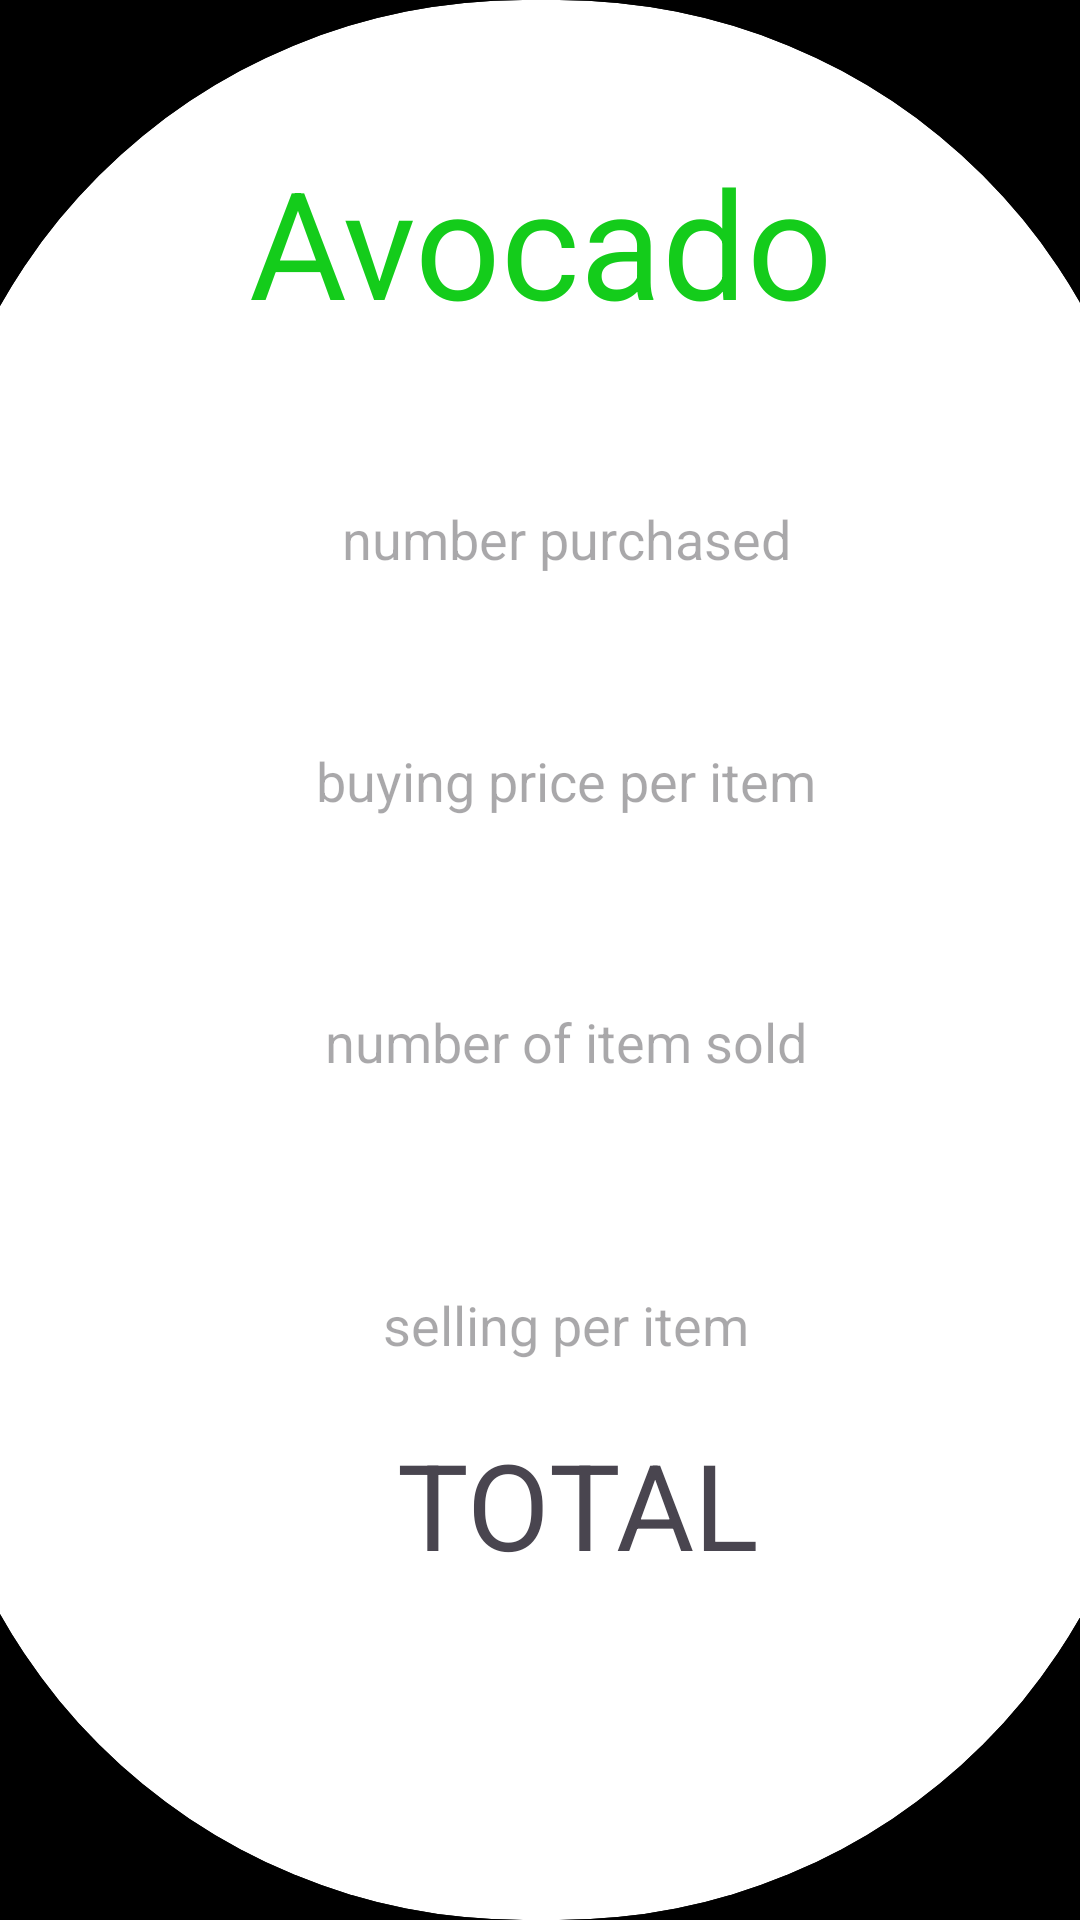

Write the Android layout XML for this screen, with the resource values it uses.
<!-- AndroidManifest.xml: application theme Theme.Grosary_list -->
<!-- res/layout/activity_avocado.xml -->
<?xml version="1.0" encoding="utf-8"?>
<androidx.constraintlayout.widget.ConstraintLayout xmlns:android="http://schemas.android.com/apk/res/android"
    xmlns:app="http://schemas.android.com/apk/res-auto"
    xmlns:tools="http://schemas.android.com/tools"
    android:layout_width="match_parent"
    android:layout_height="match_parent"
    android:background="@color/black"
    tools:context=".avocadoActivity">

    <androidx.cardview.widget.CardView
        android:layout_width="412dp"
        android:layout_height="0dp"
        android:background="@color/white"
        app:layout_constraintBottom_toBottomOf="parent"
        app:layout_constraintEnd_toEndOf="parent"
        app:layout_constraintStart_toStartOf="parent"
        app:layout_constraintTop_toTopOf="parent"
        app:cardCornerRadius="200dp">

        <androidx.constraintlayout.widget.ConstraintLayout
            android:layout_width="match_parent"
            android:layout_height="match_parent">

            <EditText
                android:id="@+id/edtsp_per_avocado"
                android:layout_width="363dp"
                android:layout_height="59dp"
                android:background="@drawable/custom"
                android:ems="10"
                android:hint="selling per item"
                android:inputType="text"
                android:textAlignment="center"
                app:layout_constraintBottom_toBottomOf="parent"
                app:layout_constraintEnd_toEndOf="parent"
                app:layout_constraintHorizontal_bias="0.673"
                app:layout_constraintStart_toStartOf="parent"
                app:layout_constraintTop_toTopOf="parent"
                app:layout_constraintVertical_bias="0.709" />

            <EditText
                android:id="@+id/edtitemsold_avocado"
                android:layout_width="363dp"
                android:layout_height="59dp"
                android:background="@drawable/custom"
                android:ems="10"
                android:hint="number of item sold"
                android:inputType="text"
                android:textAlignment="center"
                app:layout_constraintBottom_toBottomOf="parent"
                app:layout_constraintEnd_toEndOf="parent"
                app:layout_constraintHorizontal_bias="0.673"
                app:layout_constraintStart_toStartOf="parent"
                app:layout_constraintTop_toTopOf="parent"
                app:layout_constraintVertical_bias="0.547" />

            <EditText
                android:id="@+id/edtbp_per_avocado"
                android:layout_width="363dp"
                android:layout_height="59dp"
                android:background="@drawable/custom"
                android:ems="10"
                android:hint="buying price per item"
                android:inputType="text"
                android:textAlignment="center"
                app:layout_constraintBottom_toBottomOf="parent"
                app:layout_constraintEnd_toEndOf="parent"
                app:layout_constraintHorizontal_bias="0.673"
                app:layout_constraintStart_toStartOf="parent"
                app:layout_constraintTop_toTopOf="parent"
                app:layout_constraintVertical_bias="0.397" />

            <EditText
                android:id="@+id/editno_of_avocado"
                android:layout_width="363dp"
                android:layout_height="59dp"
                android:background="@drawable/custom"
                android:ems="10"
                android:hint="number purchased"
                android:inputType="text"
                android:textAlignment="center"
                app:layout_constraintBottom_toBottomOf="parent"
                app:layout_constraintEnd_toEndOf="parent"
                app:layout_constraintHorizontal_bias="0.673"
                app:layout_constraintStart_toStartOf="parent"
                app:layout_constraintTop_toTopOf="parent"
                app:layout_constraintVertical_bias="0.258" />

            <TextView
                android:id="@+id/txtavocado"
                android:layout_width="320dp"
                android:layout_height="72dp"
                android:text="Avocado"
                android:textAlignment="center"
                android:textColor="#14CC1B"
                android:textSize="50dp"
                app:layout_constraintBottom_toBottomOf="parent"
                app:layout_constraintEnd_toEndOf="parent"
                app:layout_constraintStart_toStartOf="parent"
                app:layout_constraintTop_toTopOf="parent"
                app:layout_constraintVertical_bias="0.083" />

            <TextView
                android:id="@+id/textViewav"
                android:layout_width="319dp"
                android:layout_height="64dp"
                android:text="TOTAL"
                android:textAlignment="center"
                android:textSize="40dp"
                app:layout_constraintBottom_toBottomOf="parent"
                app:layout_constraintEnd_toEndOf="parent"
                app:layout_constraintHorizontal_bias="0.634"
                app:layout_constraintStart_toStartOf="parent"
                app:layout_constraintTop_toTopOf="parent"
                app:layout_constraintVertical_bias="0.824" />

            <TextView
                android:id="@+id/txtavocado_total"
                android:layout_width="171dp"
                android:layout_height="62dp"
                app:layout_constraintBottom_toBottomOf="parent"
                app:layout_constraintEnd_toEndOf="parent"
                app:layout_constraintStart_toStartOf="parent"
                app:layout_constraintTop_toTopOf="parent"
                app:layout_constraintVertical_bias="0.932" />

        </androidx.constraintlayout.widget.ConstraintLayout>
    </androidx.cardview.widget.CardView>
</androidx.constraintlayout.widget.ConstraintLayout>
<!-- resources referenced by this layout -->
<resources>
  <style name="Theme.Grosary_list" parent="Base.Theme.Grosary_list" />
  <style name="Base.Theme.Grosary_list" parent="Theme.Material3.DayNight.NoActionBar">
          
          
      </style>
  <!-- not gathered from this repository: default colours our renderer supplied (Android Studio template values) -->
  <color name="black">#FF000000</color>
  <color name="white">#FFFFFFFF</color>
</resources>
